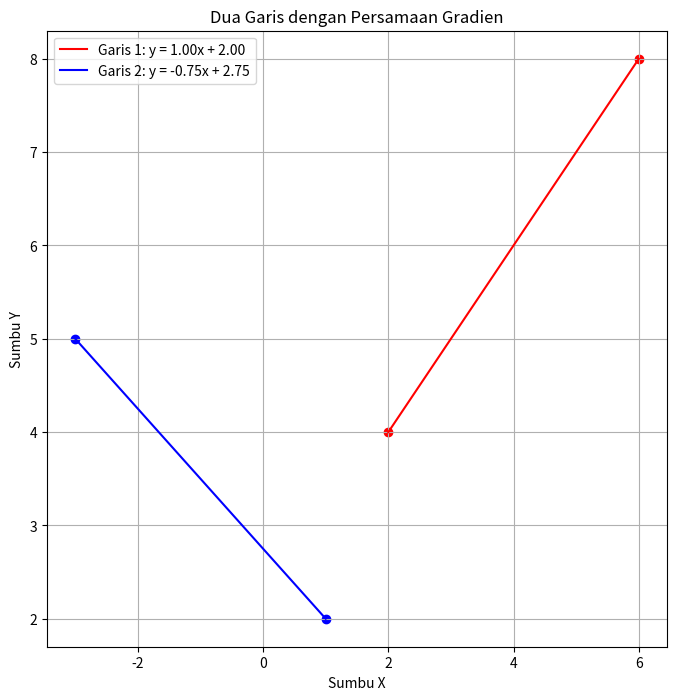

This figure's Python source:
import numpy as np
import matplotlib.pyplot as plt

# Garis 1
x1 = np.array([2, 6])
y1 = np.array([4, 8])

gradient1 = (y1[1] - y1[0]) / (x1[1] - x1[0])
equation1 = f'y = {gradient1:.2f}x + {y1[0] - gradient1 * x1[0]:.2f}'

# Garis 2
x2 = np.array([-3, 1])
y2 = np.array([5, 2])

gradient2 = (y2[1] - y2[0]) / (x2[1] - x2[0])
equation2 = f'y = {gradient2:.2f}x + {y2[0] - gradient2 * x2[0]:.2f}'

# Plotting
plt.figure(figsize=(8, 8))
plt.plot(x1, y1, '-r', label=f'Garis 1: {equation1}')
plt.plot(x2, y2, '-b', label=f'Garis 2: {equation2}')
plt.scatter(x1, y1, color='red')
plt.scatter(x2, y2, color='blue')
plt.legend()
plt.grid(True)
plt.xlabel('Sumbu X')
plt.ylabel('Sumbu Y')
plt.title('Dua Garis dengan Persamaan Gradien')
plt.show()
